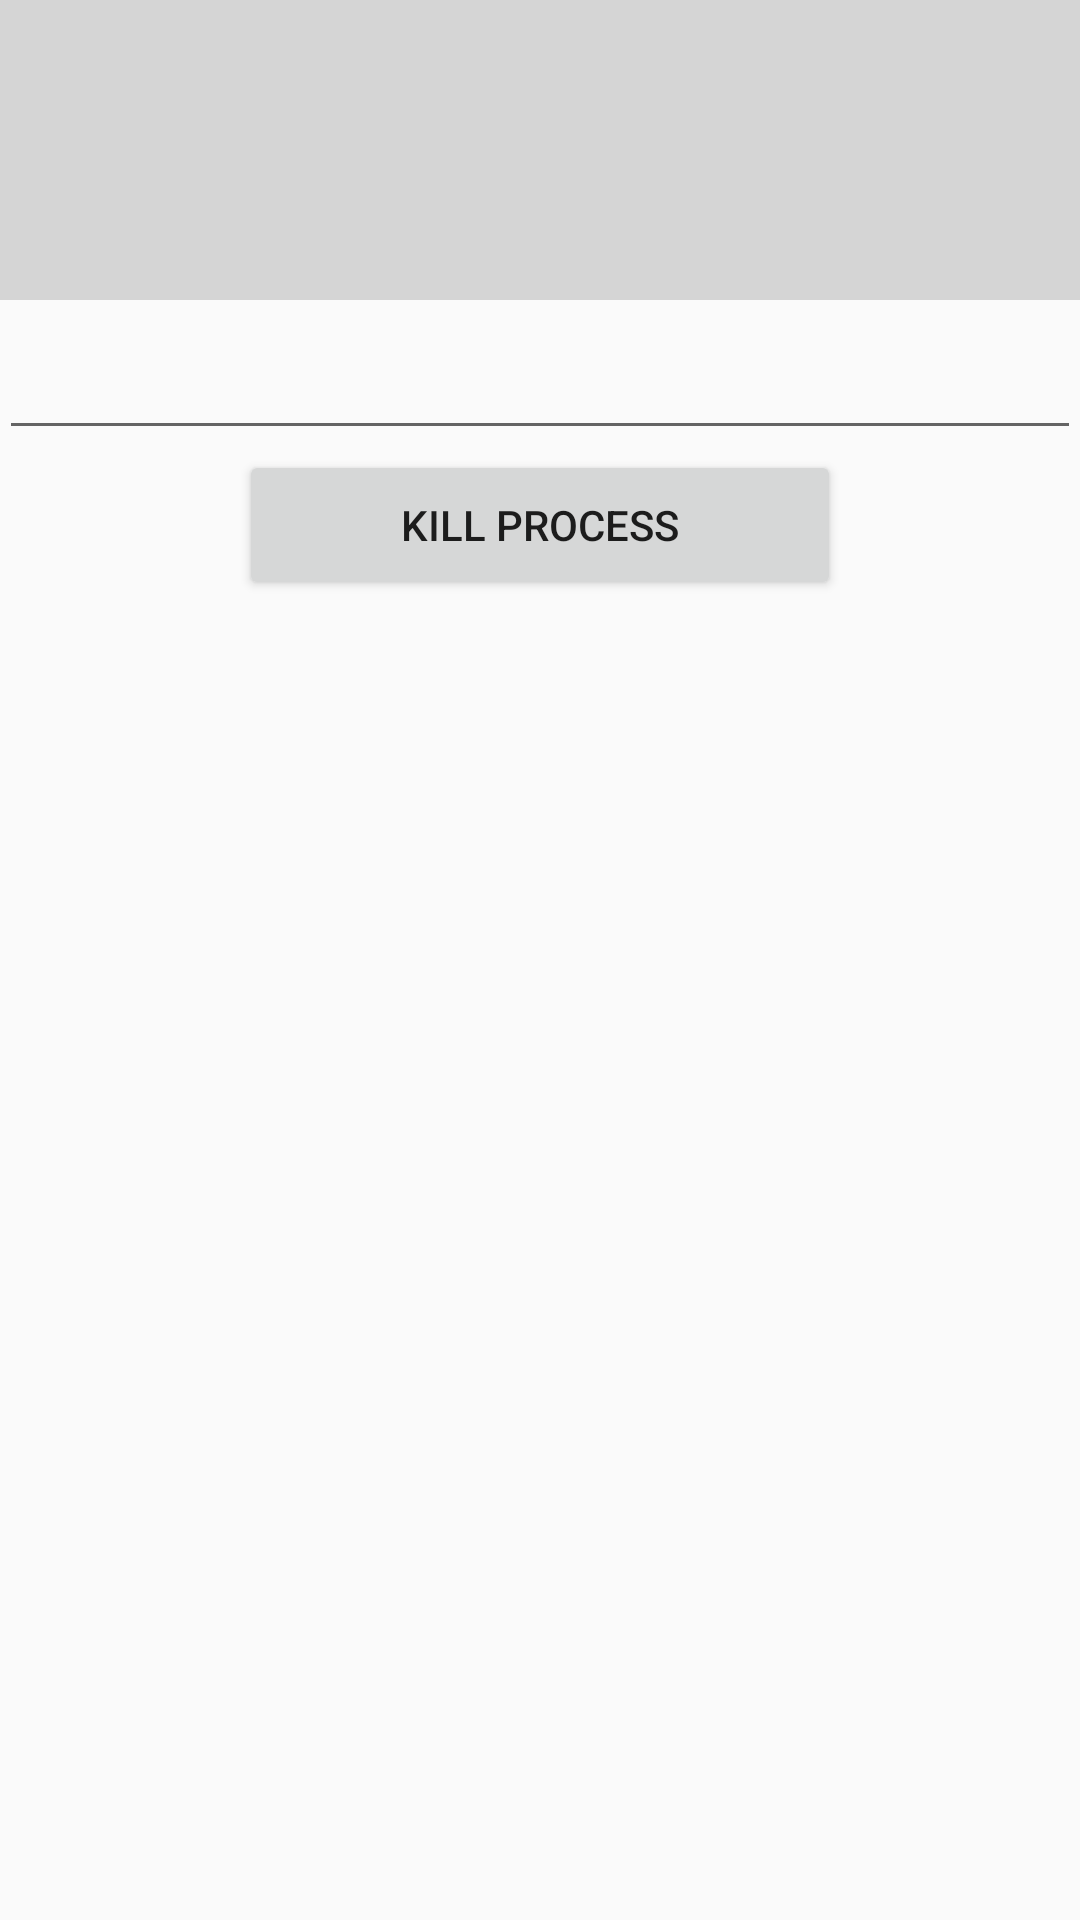

Produce the Android XML layout that renders to this screen, including the resource entries it uses.
<!-- AndroidManifest.xml: application theme AppTheme -->
<!-- res/layout/activity_main.xml -->
<?xml version="1.0" encoding="utf-8"?>
<LinearLayout xmlns:android="http://schemas.android.com/apk/res/android"
    xmlns:tools="http://schemas.android.com/tools"
    android:id="@+id/activity_main"
    android:layout_width="match_parent"
    android:layout_height="match_parent"
    android:paddingBottom="@dimen/activity_vertical_margin"
    android:paddingLeft="@dimen/activity_horizontal_margin"
    android:paddingRight="@dimen/activity_horizontal_margin"
    android:paddingTop="@dimen/activity_vertical_margin"
    android:orientation="vertical"
    tools:context="com.simon.guardservice.MainActivity">

    <TextView
        android:id="@+id/tv_show"
        android:layout_width="match_parent"
        android:layout_height="100dp"
        android:text=""
        android:gravity="center"
        android:background="#d5d5d5"/>
    <EditText
        android:id="@+id/et_process_id"
        android:layout_width="match_parent"
        android:layout_height="50dp"
        android:inputType="number"
        android:gravity="center_vertical"/>
    <Button
        android:layout_width="match_parent"
        android:layout_height="50dp"
        android:layout_marginLeft="80dp"
        android:layout_marginRight="80dp"
        android:text="kill process"
        android:onClick="clickButton"
        android:gravity="center"/>
</LinearLayout>
<!-- resources referenced by this layout -->
<resources>
  <style name="AppTheme" parent="Theme.AppCompat.Light.DarkActionBar">
          
          <item name="colorPrimary">@color/colorPrimary</item>
          <item name="colorPrimaryDark">@color/colorPrimaryDark</item>
          <item name="colorAccent">@color/colorAccent</item>
      </style>
  <!-- not gathered from this repository: default colours our renderer supplied (Android Studio template values) -->
  <color name="colorPrimary">#FF6200EE</color>
  <color name="colorPrimaryDark">#FF3700B3</color>
  <color name="colorAccent">#FF03DAC5</color>
</resources>
